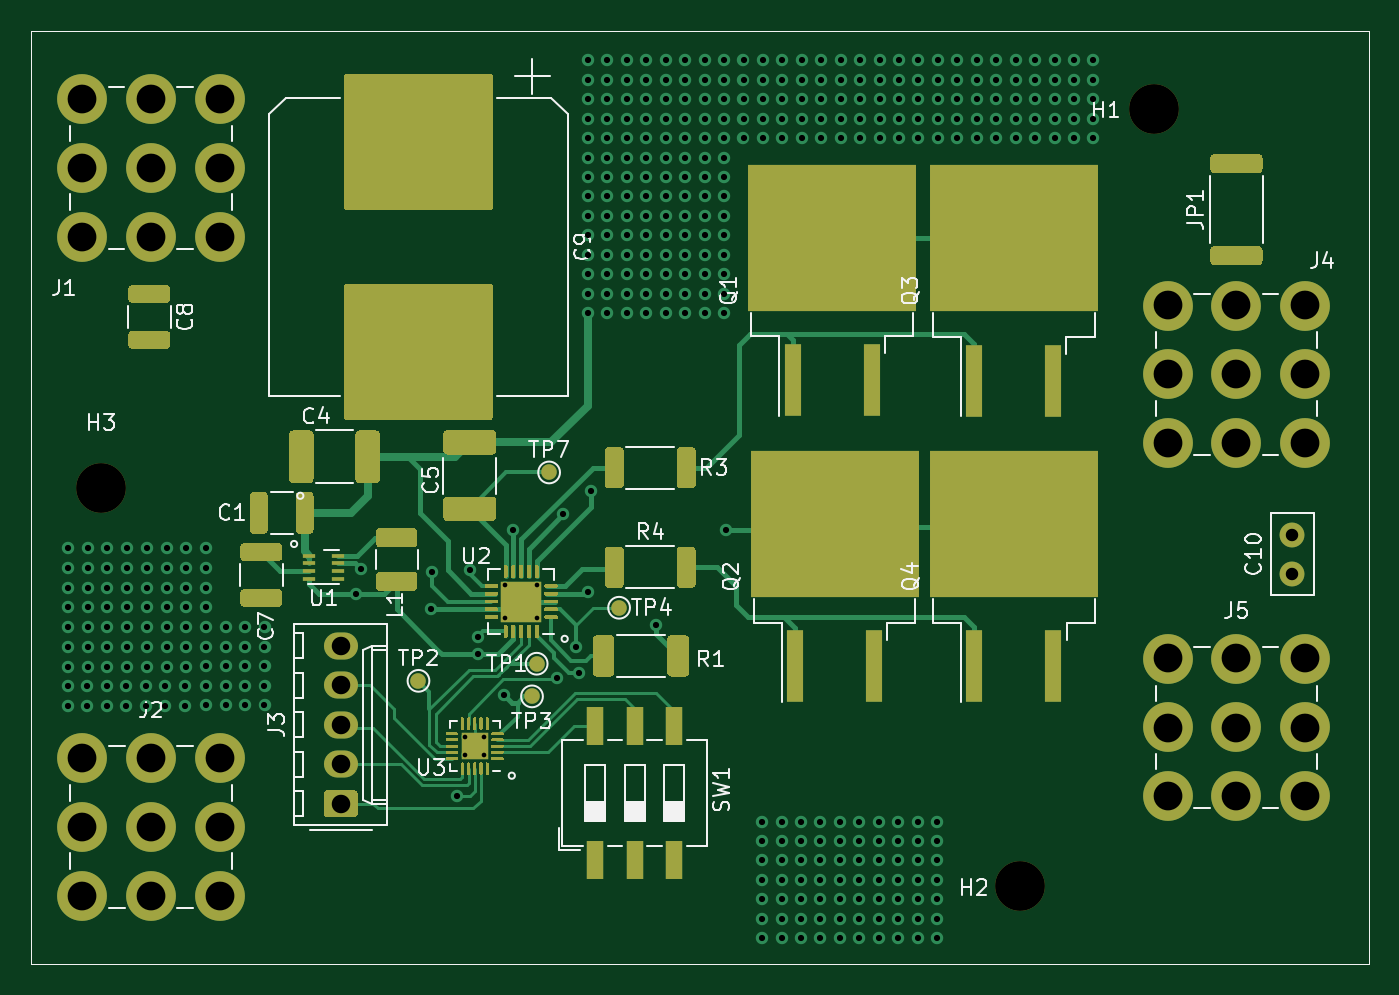
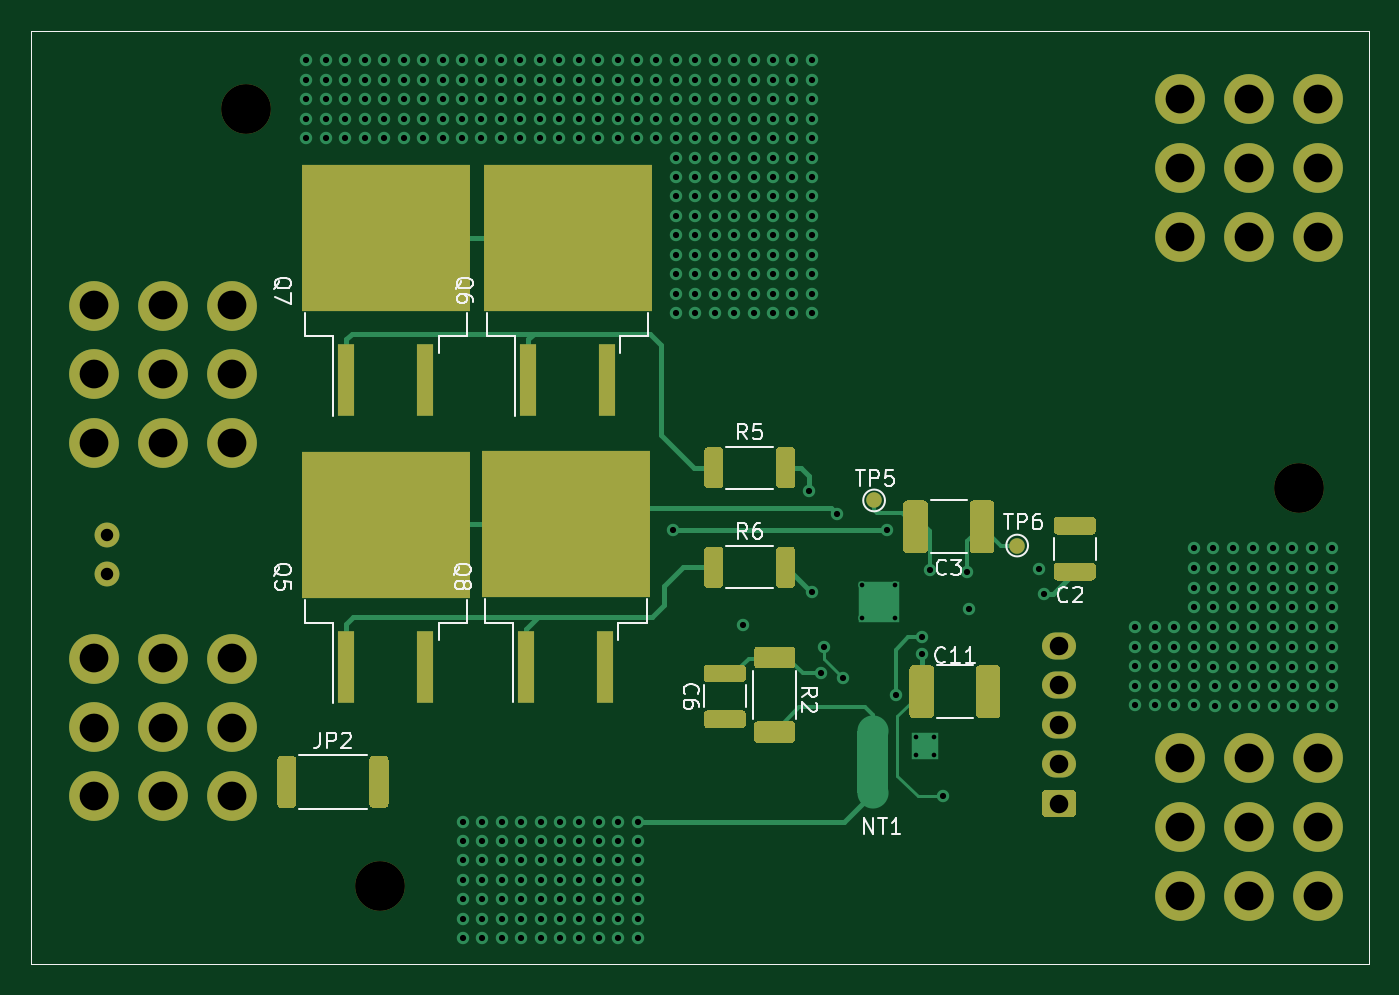
Circuit board: 10 layer files. Board 86.0 x 60.0 mm.
- bottom_copper: Motor Controller 2020-B_Cu.gbr (28610 bytes)
- bottom_mask: Motor Controller 2020-B_Mask.gbr (9428 bytes)
- paste: Motor Controller 2020-B_Paste.gbr (7694 bytes)
- bottom_silk: Motor Controller 2020-B_SilkS.gbr (16368 bytes)
- outline: Motor Controller 2020-Edge_Cuts.gbr (770 bytes)
- top_copper: Motor Controller 2020-F_Cu.gbr (63991 bytes)
- top_mask: Motor Controller 2020-F_Mask.gbr (32065 bytes)
- paste: Motor Controller 2020-F_Paste.gbr (34005 bytes)
- top_silk: Motor Controller 2020-F_SilkS.gbr (33235 bytes)
- drill: Motor Controller 2020.drl (7337 bytes)

=== bottom_copper: Motor Controller 2020-B_Cu.gbr (28610 bytes, source omitted) ===
=== bottom_mask: Motor Controller 2020-B_Mask.gbr (9428 bytes, source omitted) ===
=== paste: Motor Controller 2020-B_Paste.gbr (7694 bytes, source omitted) ===
=== bottom_silk: Motor Controller 2020-B_SilkS.gbr (16368 bytes, source omitted) ===
=== outline: Motor Controller 2020-Edge_Cuts.gbr ===
G04 #@! TF.GenerationSoftware,KiCad,Pcbnew,(5.1.9)-1*
G04 #@! TF.CreationDate,2021-07-02T11:04:45-04:00*
G04 #@! TF.ProjectId,Motor Controller 2020,4d6f746f-7220-4436-9f6e-74726f6c6c65,rev?*
G04 #@! TF.SameCoordinates,Original*
G04 #@! TF.FileFunction,Profile,NP*
%FSLAX46Y46*%
G04 Gerber Fmt 4.6, Leading zero omitted, Abs format (unit mm)*
G04 Created by KiCad (PCBNEW (5.1.9)-1) date 2021-07-02 11:04:45*
%MOMM*%
%LPD*%
G01*
G04 APERTURE LIST*
G04 #@! TA.AperFunction,Profile*
%ADD10C,0.050000*%
G04 #@! TD*
G04 APERTURE END LIST*
D10*
X174700000Y-102900000D02*
X174700000Y-42900000D01*
X88700000Y-42900000D02*
X174700000Y-42900000D01*
X88700000Y-102900000D02*
X88700000Y-42900000D01*
X88700000Y-102900000D02*
X174700000Y-102900000D01*
M02*

=== top_copper: Motor Controller 2020-F_Cu.gbr (63991 bytes, source omitted) ===
=== top_mask: Motor Controller 2020-F_Mask.gbr (32065 bytes, source omitted) ===
=== paste: Motor Controller 2020-F_Paste.gbr (34005 bytes, source omitted) ===
=== top_silk: Motor Controller 2020-F_SilkS.gbr (33235 bytes, source omitted) ===
=== drill: Motor Controller 2020.drl (7337 bytes, source omitted) ===
